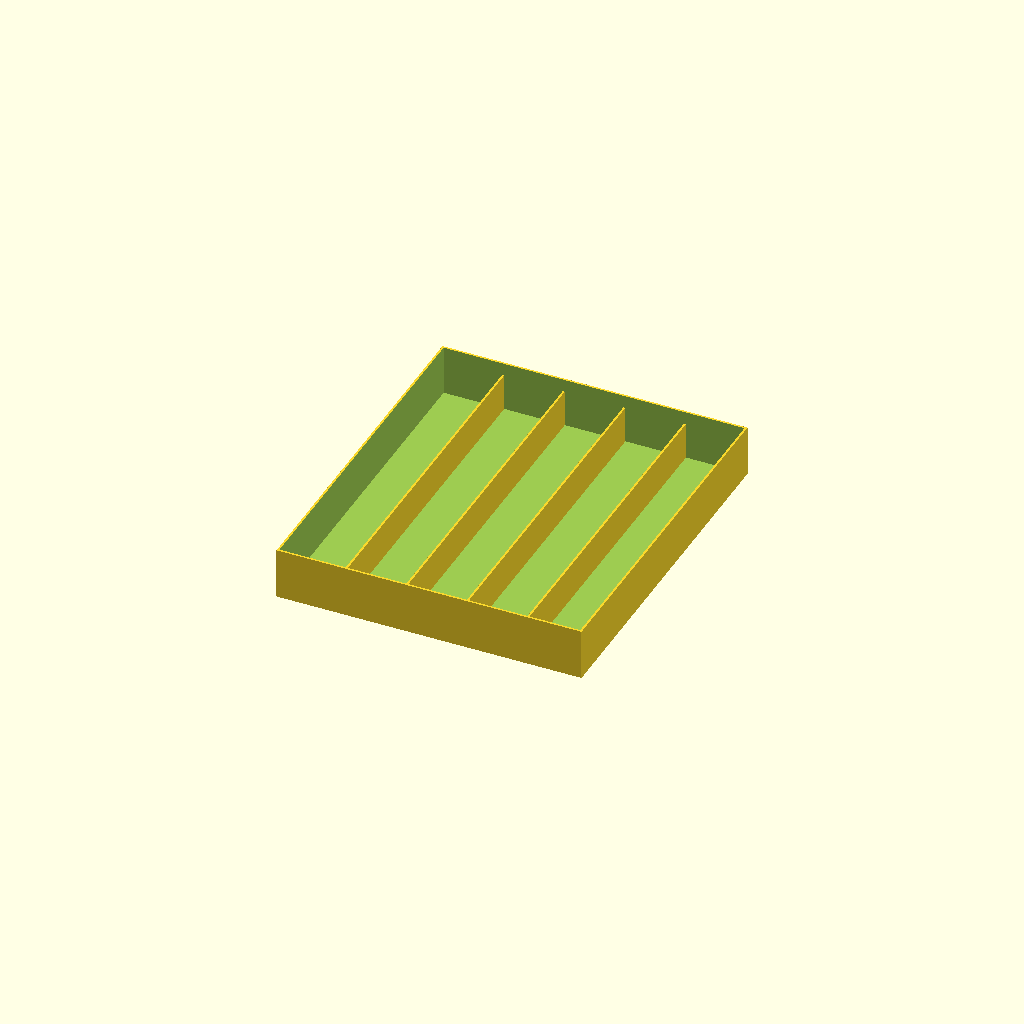
Cell 1 — every parameter at its default value.
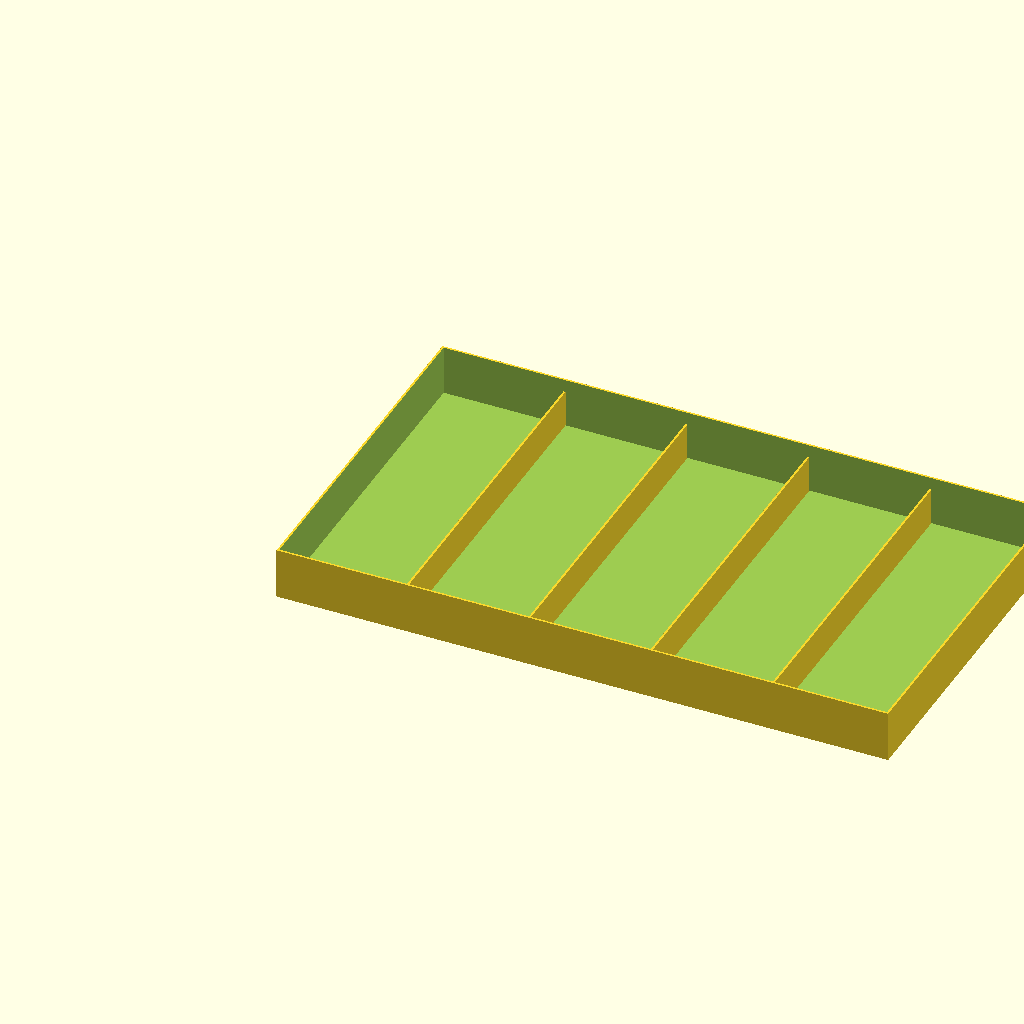
Cell 2 — drawer_width set to 720, the other parameters unchanged.
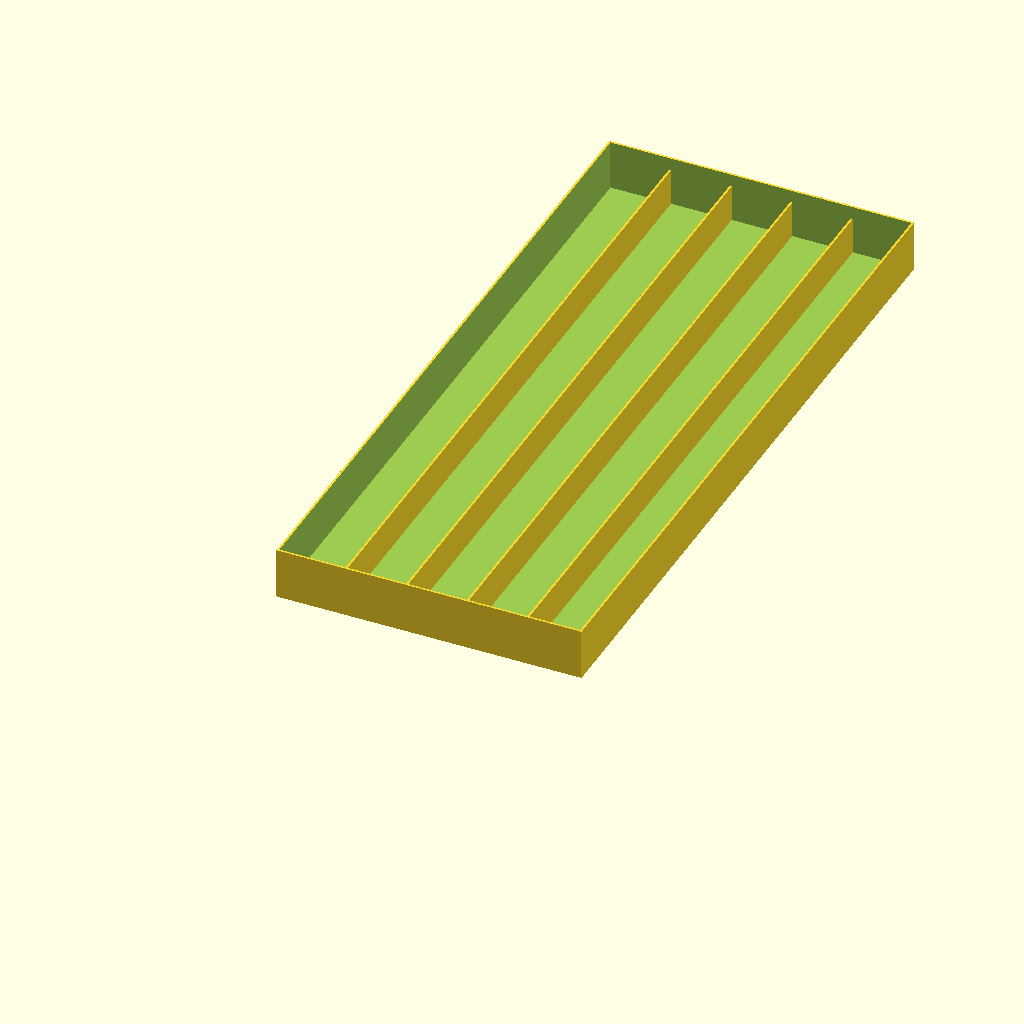
Cell 3: drawer_depth = 840 (everything else at default).
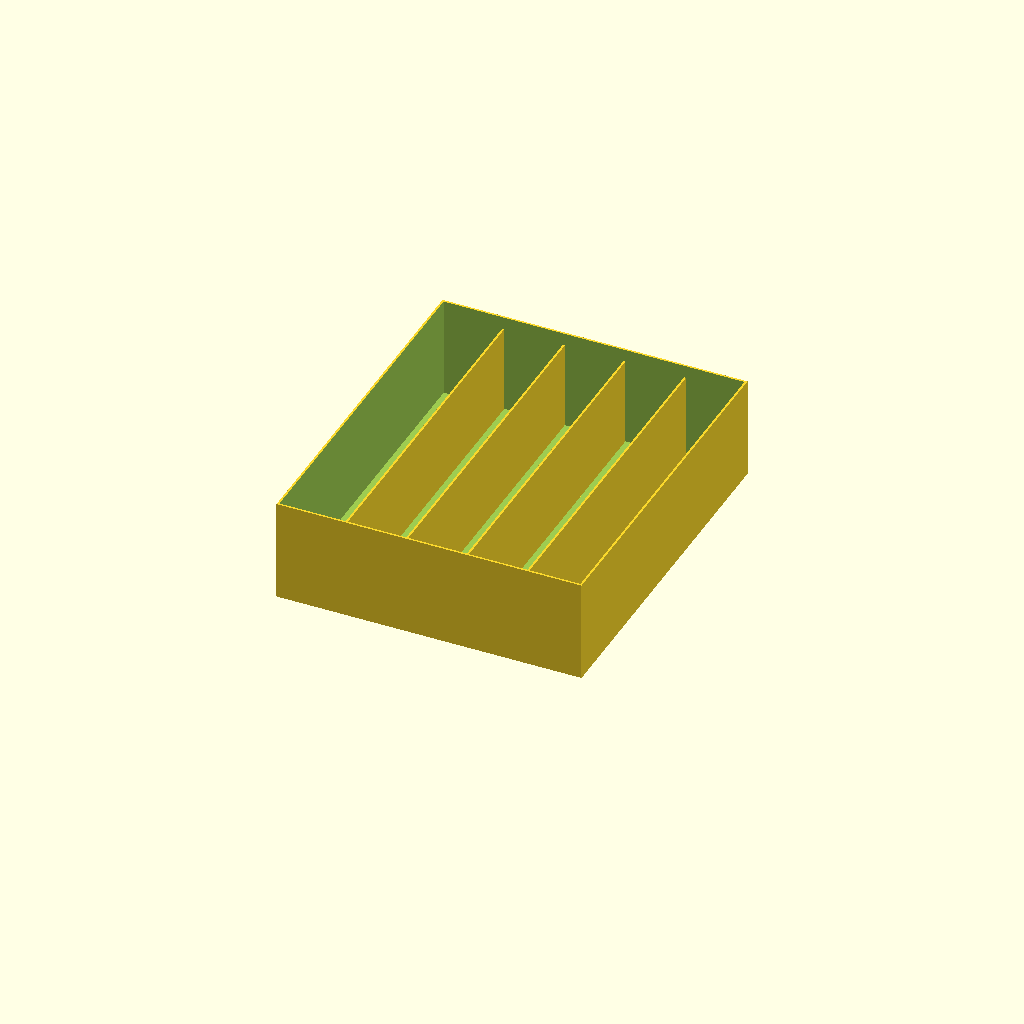
Cell 4: usable_height = 120 (everything else at default).
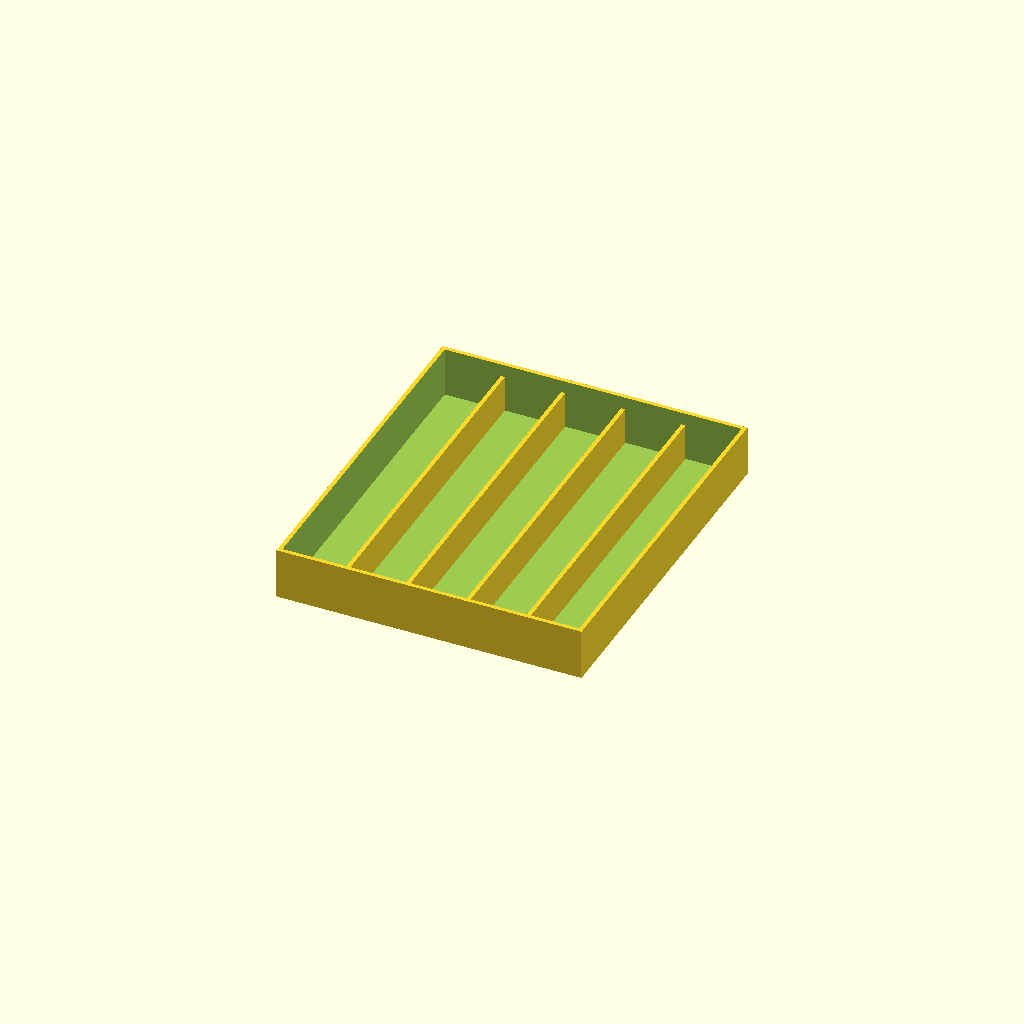
Cell 5: wall = 4.8 (everything else at default).
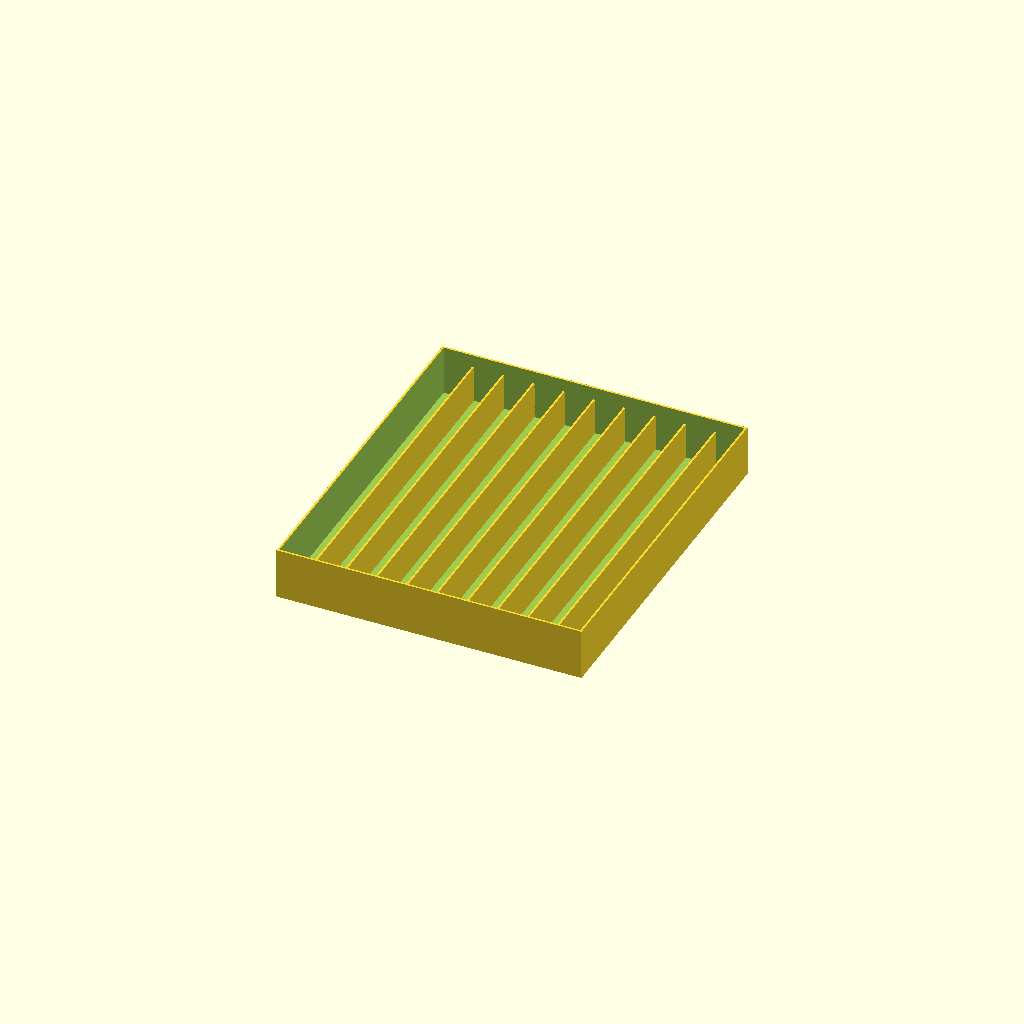
Cell 6: compartments = 10 (everything else at default).
One fixed orthographic camera (rotation 55°, 0°, 25°; colour scheme Cornfield) for every cell.
The OpenSCAD source (personal-course/instructor/samples/session-05-organiser.scad):
// Drawer organiser — a parametric starter for Session 5.
// Change a number, press F5, and watch what moves.
// Every measurement is in millimetres.

/* [The drawer you measured] */
drawer_width  = 360;   // internal width          <- measured
drawer_depth  = 420;   // internal depth          <- measured
// ASSUMED, not measured. The clear height was measured at 75, and the sheet
// says leave 5 under the runner, which gives 70. This says 60. Nobody wrote
// down why. It is the one number in this file that cannot answer
// "where did that come from?" — decide for yourself whether to keep it.
usable_height = 60;    // how tall the organiser may be

/* [The organiser] */
wall          = 2.4;   // wall thickness: thin walls snap, thick walls waste space
compartments  = 5;     // number of cable compartments along the width
finger_gap    = 15;    // room to get a finger in and lift something out
floor_height  = 1.6;   // base thickness

/* [Fit] */
clearance     = 1.0;   // gap on each side so it actually slides in

// ---- derived: these follow from the numbers above, do not edit ----
outer_w = drawer_width - (clearance * 2);
outer_d = drawer_depth - (clearance * 2);
inner_w = outer_w - (wall * 2);
cell_w  = (inner_w - (wall * (compartments - 1))) / compartments;

echo(str("Outer size: ", outer_w, " x ", outer_d, " mm"));
echo(str("Each compartment: ", cell_w, " mm wide"));

module organiser() {
  difference() {
    // the outer shell
    cube([outer_w, outer_d, usable_height]);

    // hollow it out, leaving a floor
    translate([wall, wall, floor_height])
      cube([inner_w, outer_d - (wall * 2), usable_height]);
  }

  // the dividers
  for (i = [1 : compartments - 1]) {
    translate([wall + (i * cell_w) + ((i - 1) * wall), wall, floor_height])
      cube([wall, outer_d - (wall * 2), usable_height - floor_height - finger_gap]);
  }
}

organiser();
Customizer parameters (derived from the source; name, type, default, range or options):
drawer_width: number, default 360
drawer_depth: number, default 420
usable_height: number, default 60
wall: number, default 2.4
compartments: number, default 5
finger_gap: number, default 15
floor_height: number, default 1.6
clearance: number, default 1
